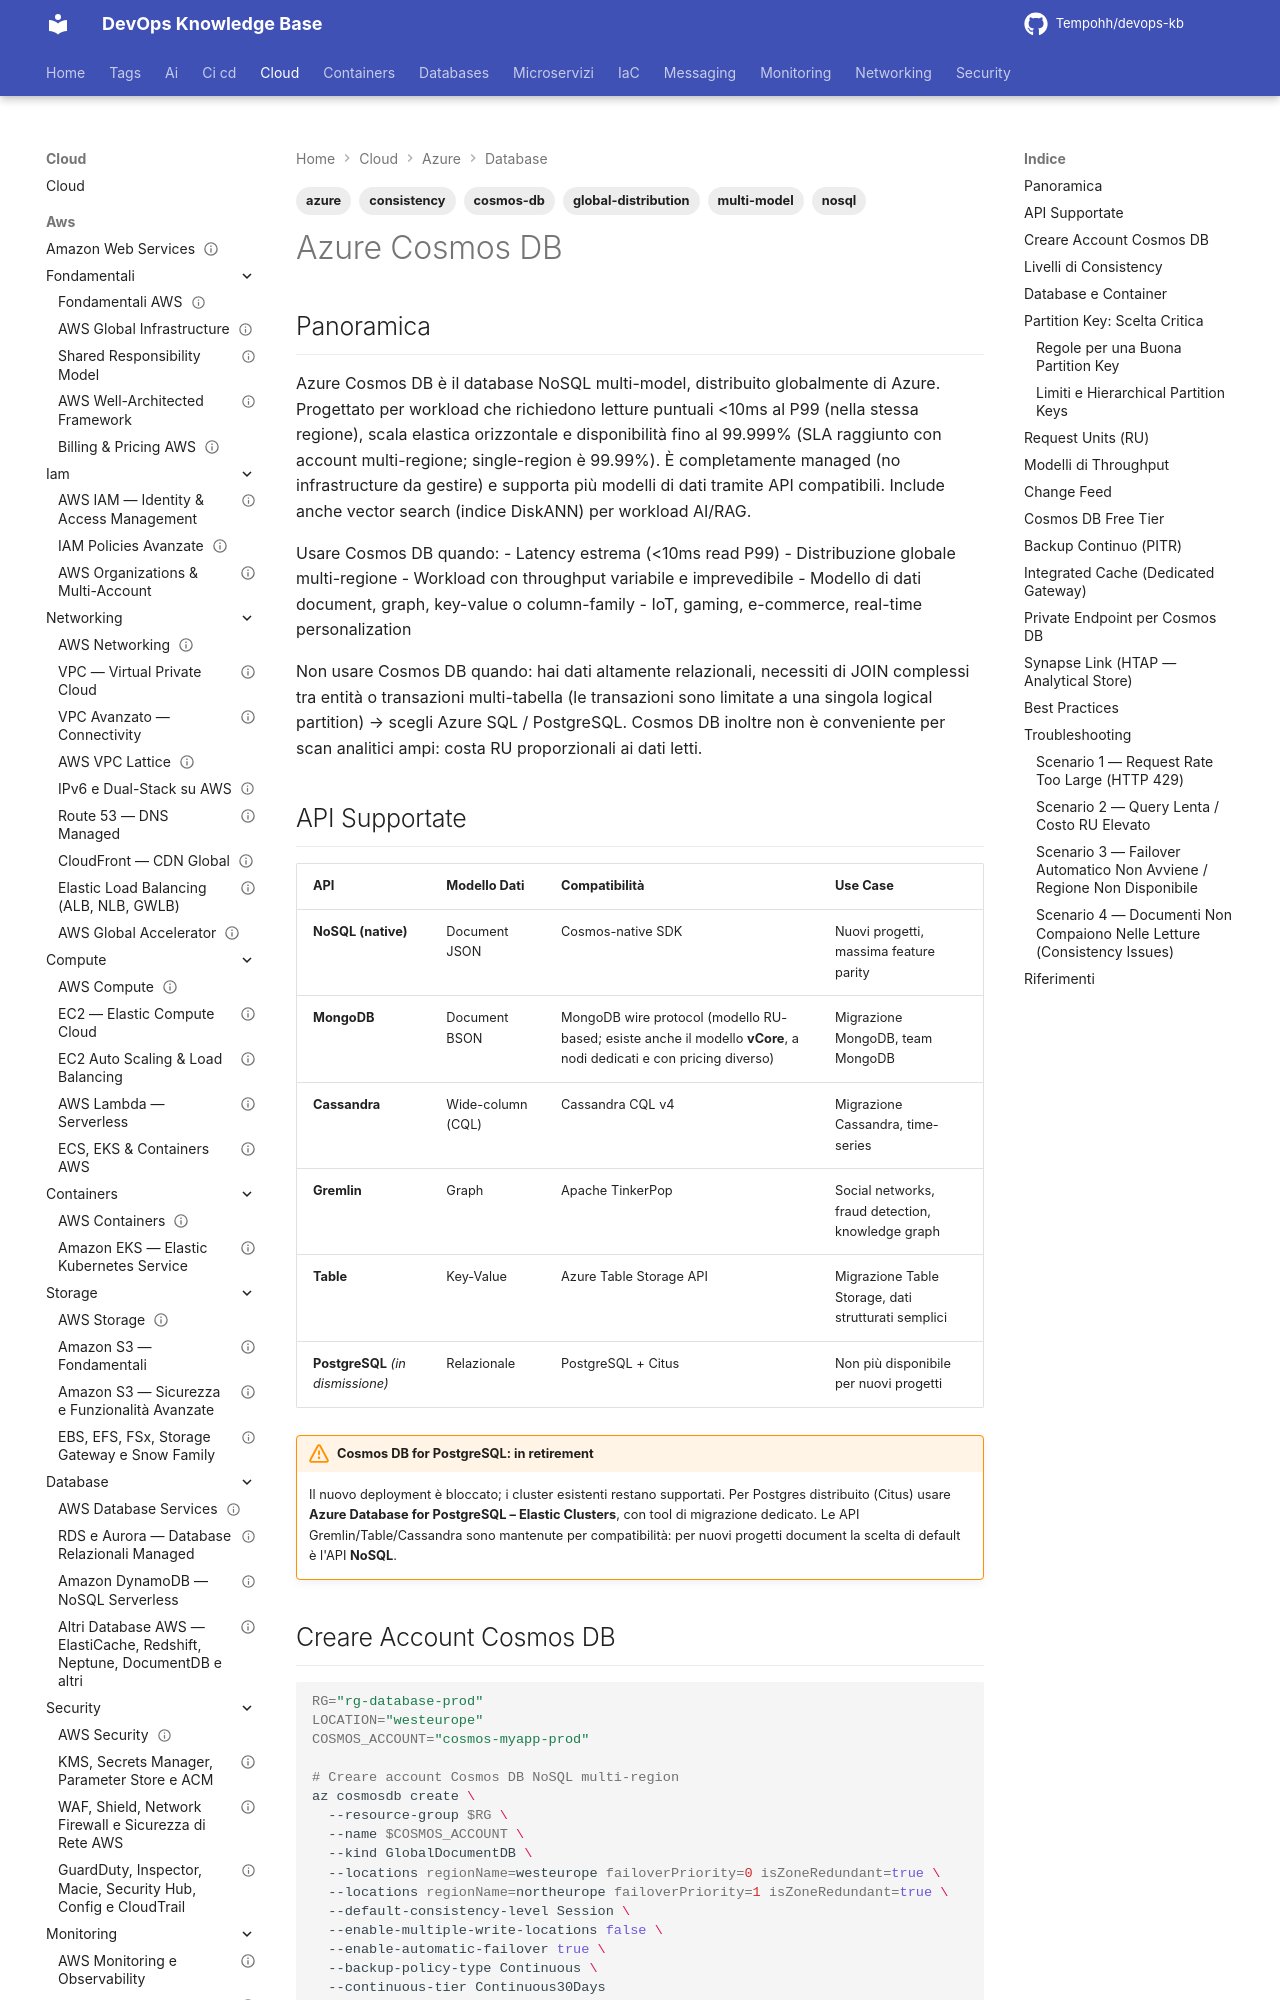

repository: Tempohh/devops-kb · page: cloud/azure/database/cosmos-db/index.html · generator: mkdocs

---
title: "Azure Cosmos DB"
slug: cosmos-db
category: cloud
tags: [azure, cosmos-db, nosql, multi-model, global-distribution, consistency]
search_keywords: [Cosmos DB NoSQL, Azure Cosmos DB global distribution, Request Units RU throughput, partition key strategy, consistency levels strong eventual session, Change Feed event streaming, Cosmos DB MongoDB API, Cosmos DB Cassandra, multi-region write, Cosmos DB Free Tier, serverless Cosmos, Cosmos DB analytical store HTAP]
parent: cloud/azure/database/_index
related: [cloud/azure/compute/aks-containers, cloud/azure/messaging/event-hubs, cloud/azure/security/key-vault]
official_docs: https://learn.microsoft.com/azure/cosmos-db/
status: reviewed
difficulty: advanced
last_updated: 2026-10-04
last_verified: 2026-10-04
---

# Azure Cosmos DB

## Panoramica

Azure Cosmos DB è il database NoSQL multi-model, distribuito globalmente di Azure. Progettato per workload che richiedono letture puntuali <10ms al P99 (nella stessa regione), scala elastica orizzontale e disponibilità fino al 99.999% (SLA raggiunto con account multi-regione; single-region è 99.99%). È completamente managed (no infrastructure da gestire) e supporta più modelli di dati tramite API compatibili. Include anche vector search (indice DiskANN) per workload AI/RAG.

Usare Cosmos DB quando:
- Latency estrema (<10ms read P99)
- Distribuzione globale multi-regione
- Workload con throughput variabile e imprevedibile
- Modello di dati document, graph, key-value o column-family
- IoT, gaming, e-commerce, real-time personalization

Non usare Cosmos DB quando: hai dati altamente relazionali, necessiti di JOIN complessi tra entità o transazioni multi-tabella (le transazioni sono limitate a una singola logical partition) → scegli Azure SQL / PostgreSQL. Cosmos DB inoltre non è conveniente per scan analitici ampi: costa RU proporzionali ai dati letti.

## API Supportate

| API | Modello Dati | Compatibilità | Use Case |
|---|---|---|---|
| **NoSQL (native)** | Document JSON | Cosmos-native SDK | Nuovi progetti, massima feature parity |
| **MongoDB** | Document BSON | MongoDB wire protocol (modello RU-based; esiste anche il modello **vCore**, a nodi dedicati e con pricing diverso) | Migrazione MongoDB, team MongoDB |
| **Cassandra** | Wide-column (CQL) | Cassandra CQL v4 | Migrazione Cassandra, time-series |
| **Gremlin** | Graph | Apache TinkerPop | Social networks, fraud detection, knowledge graph |
| **Table** | Key-Value | Azure Table Storage API | Migrazione Table Storage, dati strutturati semplici |
| **PostgreSQL** *(in dismissione)* | Relazionale | PostgreSQL + Citus | Non più disponibile per nuovi progetti |

!!! warning "Cosmos DB for PostgreSQL: in retirement"
    Il nuovo deployment è bloccato; i cluster esistenti restano supportati. Per Postgres distribuito (Citus) usare **Azure Database for PostgreSQL – Elastic Clusters**, con tool di migrazione dedicato. Le API Gremlin/Table/Cassandra sono mantenute per compatibilità: per nuovi progetti document la scelta di default è l'API **NoSQL**.
